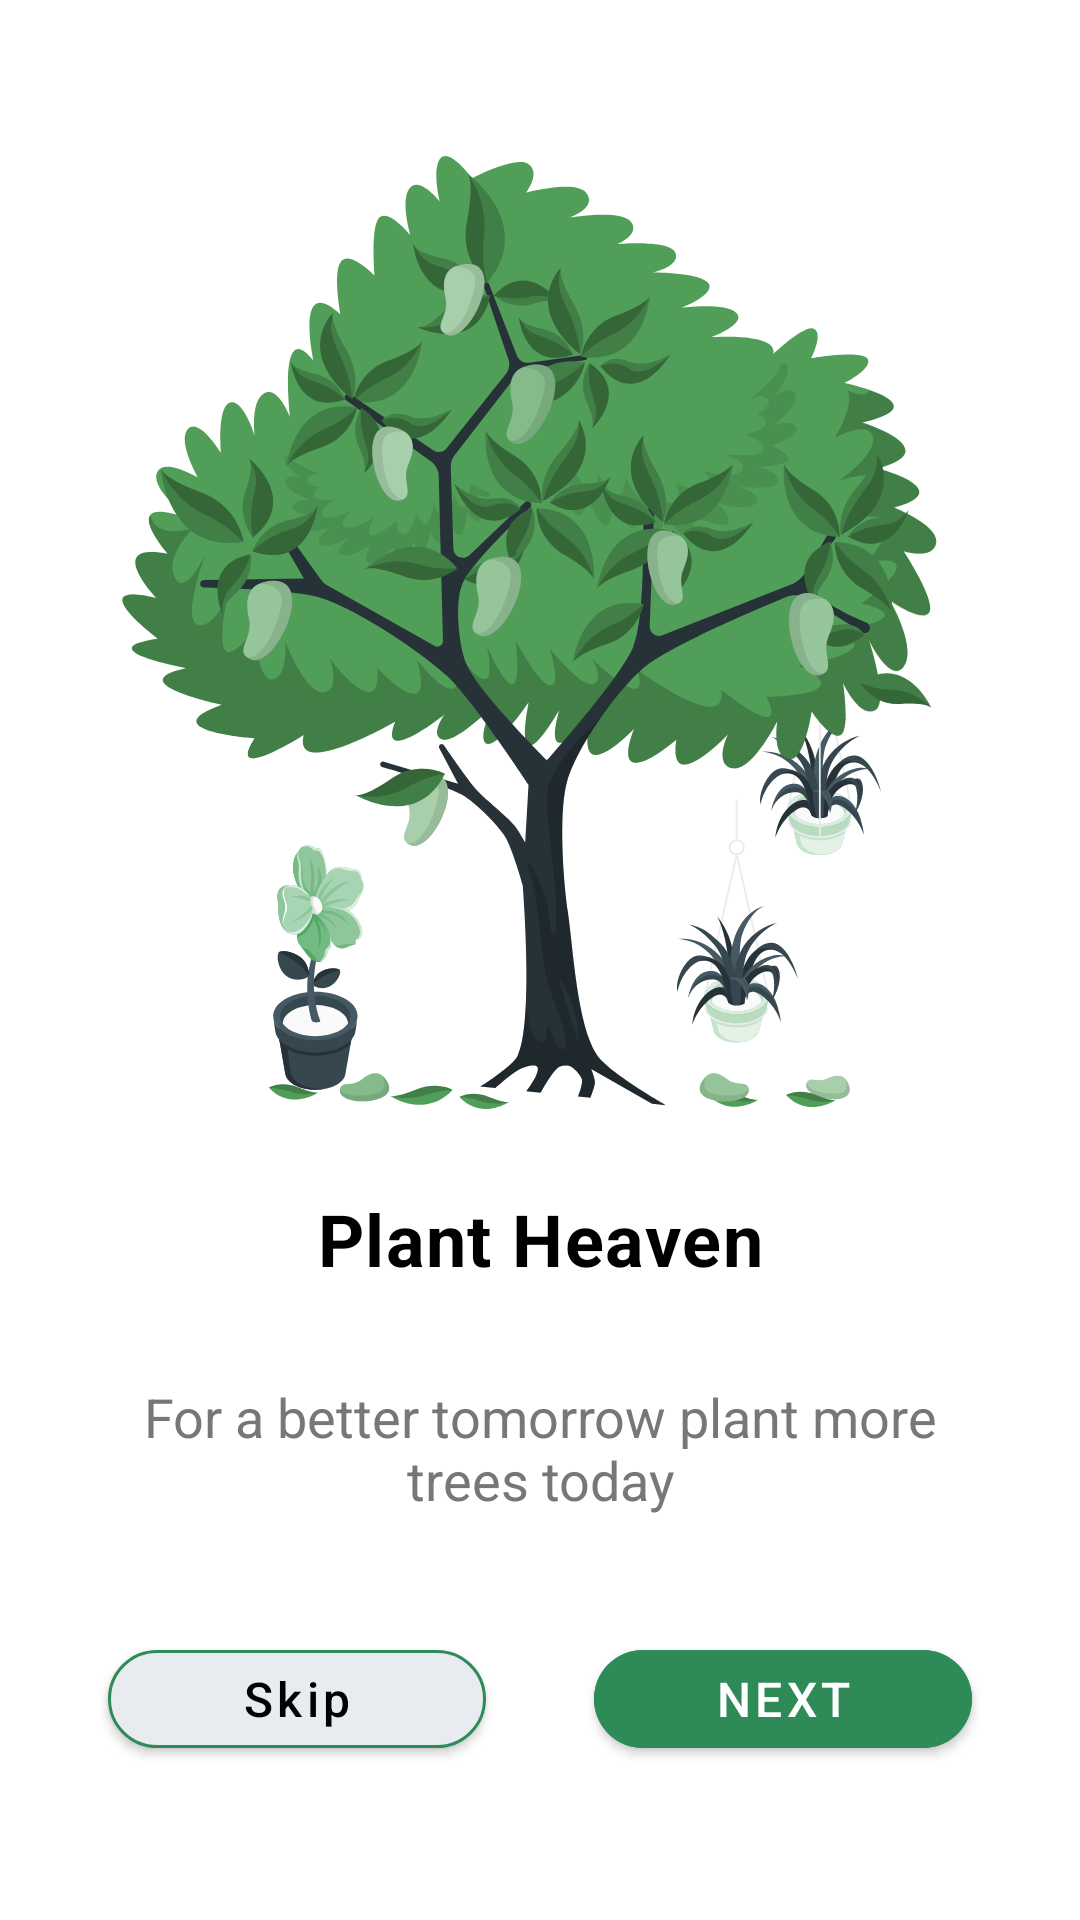

Write the Android layout XML for this screen, with the resource values it uses.
<!-- AndroidManifest.xml: application theme Theme.graduation.plantcare -->
<!-- res/layout/skip_screen_one.xml -->
<androidx.constraintlayout.widget.ConstraintLayout xmlns:android="http://schemas.android.com/apk/res/android"
    xmlns:app="http://schemas.android.com/apk/res-auto"
    xmlns:tools="http://schemas.android.com/tools"
    android:background="@color/background"
    android:layout_width="match_parent"
    android:layout_height="match_parent"
    android:orientation="vertical"
    tools:context="graduation.plantcare.ui.splash.SkipScreen1">

    <androidx.constraintlayout.widget.Guideline
        android:id="@+id/guideline5"
        android:layout_width="wrap_content"
        android:layout_height="wrap_content"
        android:orientation="vertical"
        app:layout_constraintGuide_percent="0.10" />

    <androidx.constraintlayout.widget.Guideline
        android:id="@+id/guideline6"
        android:layout_width="wrap_content"
        android:layout_height="wrap_content"
        android:orientation="vertical"
        app:layout_constraintGuide_percent="0.9" />

    <androidx.constraintlayout.widget.Guideline
        android:id="@+id/guideline7"
        android:layout_width="wrap_content"
        android:layout_height="wrap_content"
        android:orientation="horizontal"
        app:layout_constraintGuide_percent="0.6" />

    <androidx.constraintlayout.widget.Guideline
        android:id="@+id/guideline8"
        android:layout_width="wrap_content"
        android:layout_height="wrap_content"
        android:orientation="horizontal"
        app:layout_constraintGuide_percent="0.92" />

    <ImageView
        android:id="@+id/treeImage1111"
        android:layout_width="0dp"
        android:layout_height="0dp"
        app:layout_constraintBottom_toTopOf="@+id/guideline7"
        app:layout_constraintEnd_toStartOf="@+id/guideline6"
        app:layout_constraintStart_toStartOf="@+id/guideline5"
        app:layout_constraintTop_toTopOf="@+id/guideline9"
        app:srcCompat="@drawable/tree" />

    <com.google.android.material.button.MaterialButton
        android:id="@+id/s1NextButton"
        android:layout_width="0dp"
        android:layout_height="0dp"
        android:backgroundTint="@color/colorPrimary"
        android:gravity="center"
        android:text="@string/next"
        android:textColor="#fff"
        android:textSize="16sp"
        android:onClick="openNextActivity"
        app:cornerRadius="50dp"
        app:layout_constraintBottom_toTopOf="@+id/guideline8"
        app:layout_constraintEnd_toStartOf="@+id/guideline6"
        app:layout_constraintStart_toStartOf="@+id/guideline12"
        app:layout_constraintTop_toTopOf="@+id/guideline10" />

    <com.google.android.material.button.MaterialButton
        android:id="@+id/s1SkipButton"
        android:layout_width="0dp"
        android:layout_height="0dp"
        android:backgroundTint="@color/colorAccent"
        android:gravity="center"
        android:text="@string/skip"
        android:textColor="@color/black"
        android:textSize="16sp"
        android:onClick="skipActivity1"
        app:cornerRadius="50dp"
        app:layout_constraintBottom_toTopOf="@+id/guideline8"
        app:layout_constraintEnd_toStartOf="@+id/guideline11"
        app:layout_constraintStart_toStartOf="@+id/guideline5"
        app:layout_constraintTop_toTopOf="@+id/guideline10"
        app:strokeColor="@color/colorPrimary"
        app:strokeWidth="1dp"
        app:textAllCaps="false" />

    <androidx.constraintlayout.widget.Guideline
        android:id="@+id/guideline9"
        android:layout_width="wrap_content"
        android:layout_height="wrap_content"
        android:orientation="horizontal"
        app:layout_constraintGuide_percent="0.05" />

    <androidx.constraintlayout.widget.Guideline
        android:id="@+id/guideline10"
        android:layout_width="wrap_content"
        android:layout_height="wrap_content"
        android:orientation="horizontal"
        app:layout_constraintGuide_percent="0.85" />

    <androidx.constraintlayout.widget.Guideline
        android:id="@+id/guideline11"
        android:layout_width="wrap_content"
        android:layout_height="wrap_content"
        android:orientation="vertical"
        app:layout_constraintGuide_percent="0.45" />

    <androidx.constraintlayout.widget.Guideline
        android:id="@+id/guideline12"
        android:layout_width="wrap_content"
        android:layout_height="wrap_content"
        android:orientation="vertical"
        app:layout_constraintGuide_percent="0.55" />

    <androidx.constraintlayout.widget.Guideline
        android:id="@+id/guideline13"
        android:layout_width="wrap_content"
        android:layout_height="wrap_content"
        android:orientation="horizontal"
        app:layout_constraintGuide_percent="0.71" />

    <TextView
        android:id="@+id/plantHeavenText"
        android:layout_width="0dp"
        android:layout_height="0dp"
        android:ellipsize="marquee"
        android:letterSpacing="0.02"
        android:gravity="center"
        android:maxLines="1"
        android:text="@string/plant_heaven"
        android:textColor="@color/black"
        android:textSize="24sp"
        android:textStyle="bold"
        app:layout_constraintBottom_toTopOf="@+id/guideline15"
        app:layout_constraintEnd_toStartOf="@+id/guideline6"
        app:layout_constraintStart_toStartOf="@+id/guideline5"
        app:layout_constraintTop_toTopOf="@+id/guideline7" />

    <androidx.constraintlayout.widget.Guideline
        android:id="@+id/guideline14"
        android:layout_width="wrap_content"
        android:layout_height="wrap_content"
        android:orientation="horizontal"
        app:layout_constraintGuide_percent="0.83" />

    <TextView
        android:id="@+id/betterTomorrowText1"
        android:layout_width="0dp"
        android:layout_height="0dp"
        android:text="@string/for_a_better_tomorrow_plant_more_trees_today"
        android:textAlignment="center"
        android:maxLines="3"
        android:textColor="@color/gray"
        android:layout_marginBottom="20dp"
        android:gravity="center"
        android:ellipsize="marquee"
        android:textSize="18sp"
        app:layout_constraintBottom_toTopOf="@+id/guideline14"
        app:layout_constraintEnd_toStartOf="@+id/guideline6"
        app:layout_constraintStart_toStartOf="@+id/guideline5"
        app:layout_constraintTop_toTopOf="@+id/guideline13" />

    <androidx.constraintlayout.widget.Guideline
        android:id="@+id/guideline15"
        android:layout_width="wrap_content"
        android:layout_height="wrap_content"
        android:orientation="horizontal"
        app:layout_constraintGuide_percent="0.69" />
</androidx.constraintlayout.widget.ConstraintLayout>
<!-- resources referenced by this layout -->
<resources>
  <color name="background">#FFFFFF</color>
  <color name="black">#FF000000</color>
  <color name="colorAccent">#E8EBEF</color>
  <color name="colorPrimary">#2E8B57</color>
  <color name="gray">#777777</color>
  <!-- drawable tree: vector/xml drawable (drawable, 115808 chars, omitted) -->
  <string name="for_a_better_tomorrow_plant_more_trees_today">For a better tomorrow plant more trees today</string>
  <string name="next">Next</string>
  <string name="plant_heaven">Plant Heaven</string>
  <string name="skip">Skip</string>
  <style name="Theme.graduation.plantcare" parent="Theme.MaterialComponents.DayNight.NoActionBar">
          <item name="colorPrimary">@color/colorPrimary</item>
          <item name="colorPrimaryVariant">@color/darkGreen</item>
          <item name="colorOnPrimary">@color/white</item>
  
          <item name="colorSecondary">@color/colorAccent</item>
          <item name="colorOnSecondary">@color/black</item>
  
          <item name="android:windowBackground">@color/white</item>
          <item name="android:textColorPrimary">@color/black</item>
      </style>
  <color name="darkGreen">#134137</color>
  <color name="white">#FFFFFFFF</color>
</resources>
